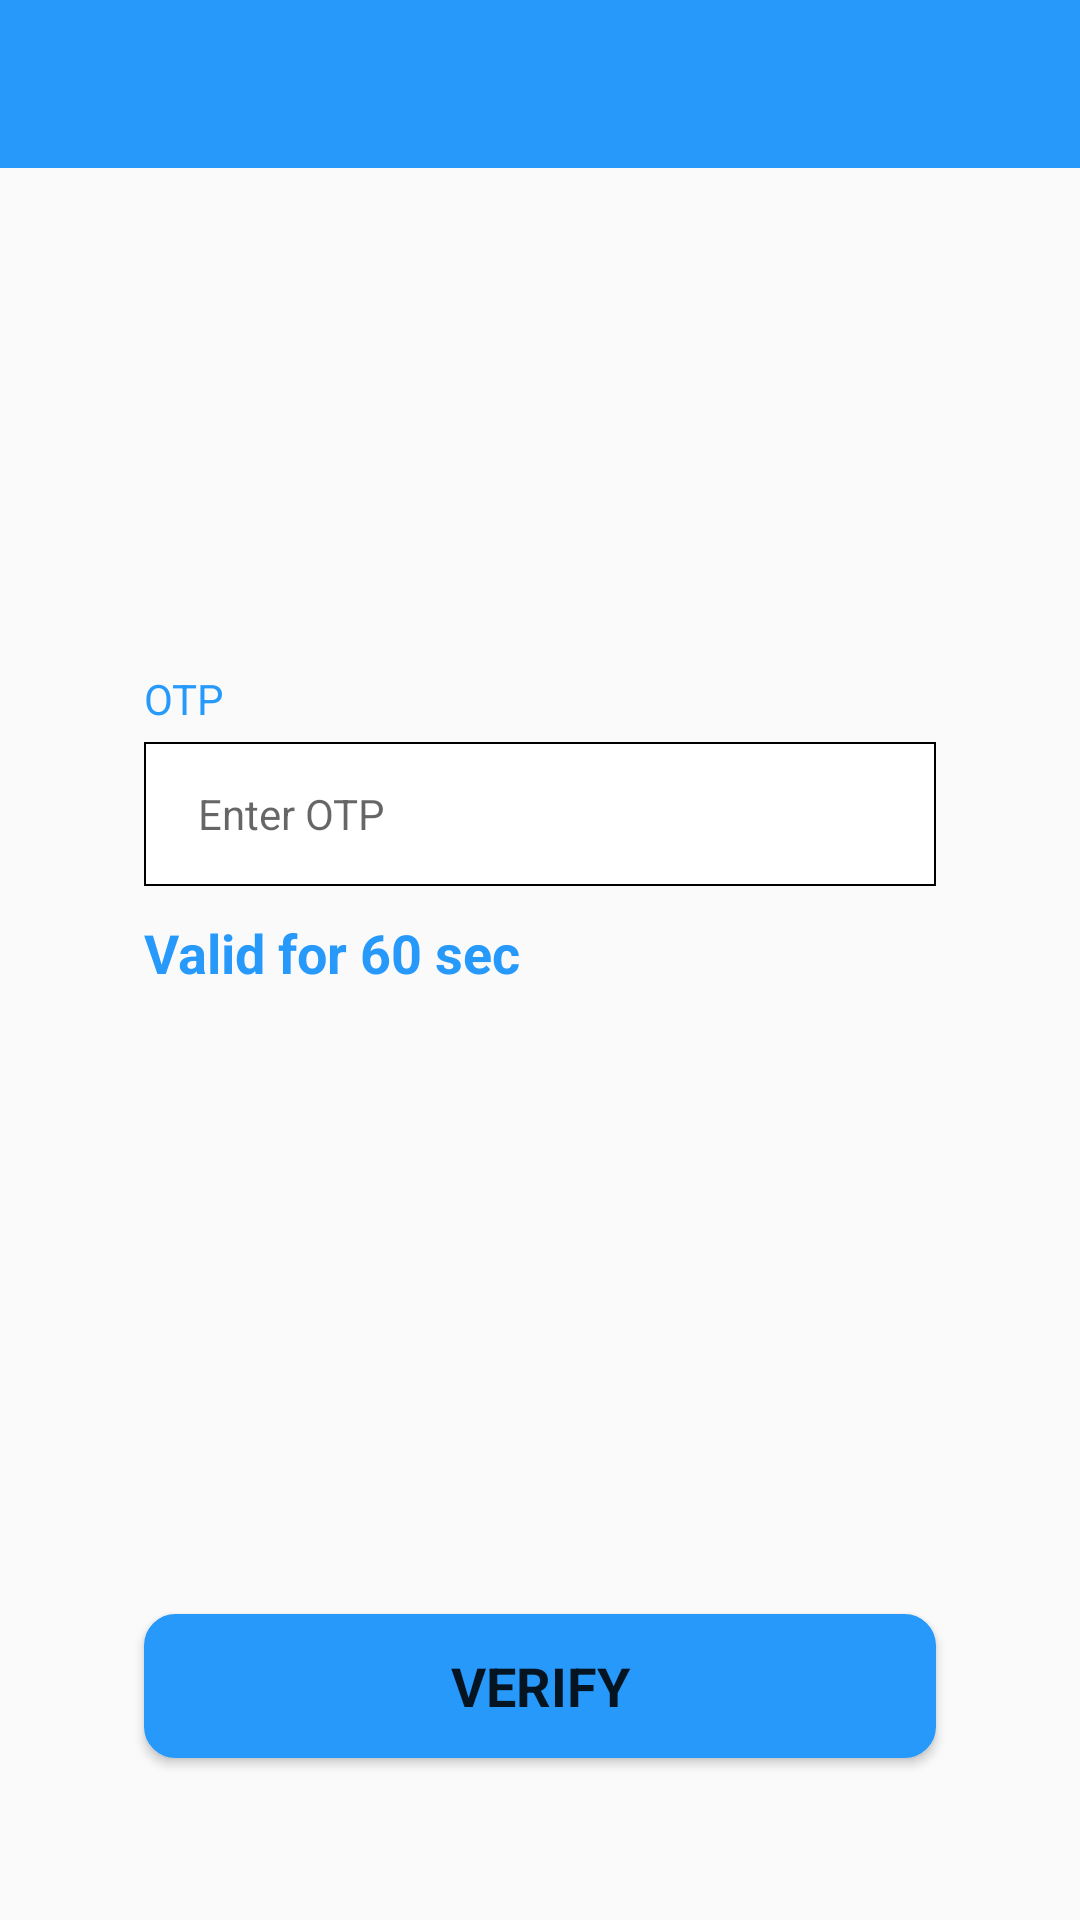

Android layout source for this screen:
<!-- AndroidManifest.xml: application theme AppTheme.NoActionBar -->
<!-- res/layout/activity_otp.xml -->
<?xml version="1.0" encoding="utf-8"?>
<RelativeLayout xmlns:android="http://schemas.android.com/apk/res/android"

    xmlns:tools="http://schemas.android.com/tools"
    android:layout_width="match_parent"
    android:layout_height="match_parent"
    tools:context=".otp">
    <androidx.appcompat.widget.Toolbar
        android:id="@+id/toolbar"
        android:layout_width="match_parent"
        android:layout_height="wrap_content"
        android:layout_alignParentStart="true"
        android:layout_alignParentLeft="true"
        android:layout_alignParentTop="true"
        android:background="#2699FB"
        android:minHeight="?attr/actionBarSize"
        android:theme="?attr/actionBarTheme"
       />
    <RelativeLayout
        android:layout_width="match_parent"
        android:layout_height="match_parent">


        <TextView
            android:id="@+id/textView5"
            android:layout_width="match_parent"
            android:layout_height="wrap_content"
            android:layout_above="@id/otp"
            android:layout_centerHorizontal="true"
            android:layout_marginLeft="48dp"
            android:layout_marginRight="48dp"
            android:paddingBottom="5dp"
            android:text="@string/otp"
            android:textColor="#2699FB" />

        <EditText
            android:id="@+id/otp"
            android:layout_width="match_parent"
            android:layout_height="48dp"
            android:layout_above="@id/timer"
            android:layout_centerHorizontal="true"
            android:layout_marginLeft="48dp"
            android:layout_marginRight="48dp"
            android:background="@drawable/border"
            android:ems="10"
            android:hint="@string/enter_otp"
            android:maxLength="6"
            android:inputType="number"
            android:paddingLeft="18dp"
            android:paddingRight="18dp"
            android:paddingTop="12dp"
            android:paddingBottom="12dp"
            android:textSize="14sp"
            tools:textColorHint="#2699fb"
            android:importantForAutofill="no" />

        <TextView
            android:id="@+id/timer"
            android:layout_width="match_parent"
            android:layout_height="wrap_content"
            android:layout_centerInParent="true"
            android:layout_marginLeft="48dp"
            android:layout_marginTop="10dp"
            android:layout_marginRight="48dp"
            android:paddingBottom="5dp"
            android:text="@string/valid_for_60_sec"
            android:textColor="#2699FB"
            android:textSize="18sp"
            android:textStyle="bold" />

        <Button
            android:id="@+id/letsstart"
            style="@style/Widget.AppCompat.Button"

            android:layout_width="match_parent"
            android:layout_height="48dp"

            android:layout_centerHorizontal="true"
            android:layout_marginLeft="48dp"


            android:layout_marginRight="48dp"
            android:layout_marginBottom="54dp"
            android:background="@drawable/mybutton"
            android:fadingEdge="horizontal|vertical"
            android:radius="15dp"
            android:text="@string/verify"
            android:textAllCaps="true"
            android:textAppearance="@style/TextAppearance.AppCompat.Body1"
            android:textSize="18sp"
            android:textStyle="bold"
           android:layout_alignParentBottom="true"


            tools:layout_marginLeft="20dp" />


    </RelativeLayout>
</RelativeLayout>
<!-- resources referenced by this layout -->
<resources>
  <!-- drawable border (drawable) -->
  <shape xmlns:android="http://schemas.android.com/apk/res/android"
          android:shape="rectangle">
  
  
          <stroke
              android:width="2px"
              android:color="#000000" />
          <solid android:color="#ffffff" />
      </shape>
  <!-- drawable mybutton (drawable) -->
  <?xml version="1.0" encoding="utf-8"?>
          <shape xmlns:android="http://schemas.android.com/apk/res/android">
              
              <solid android:color="#2699FB"/>
              <corners
                  android:radius="10dp" />
              <padding
                  android:left="10dp"
                  android:top="10dp"
                  android:right="10dp"
                  android:bottom="10dp" />
              <stroke
                  android:width="3px" android:color="#2699FB"/>
          </shape>
  <string name="enter_otp">Enter OTP</string>
  <string name="otp">OTP</string>
  <string name="valid_for_60_sec">Valid for 60 sec</string>
  <string name="verify">Verify</string>
  <style name="AppTheme.NoActionBar" parent="Theme.AppCompat.Light.DarkActionBar">
          <item name="windowActionBar">false</item>
          <item name="windowNoTitle">true</item>
          <item name="android:imeFullscreenBackground">@color/colorPrimary</item>
  
  
      </style>
  <color name="colorPrimary">#008577</color>
</resources>
